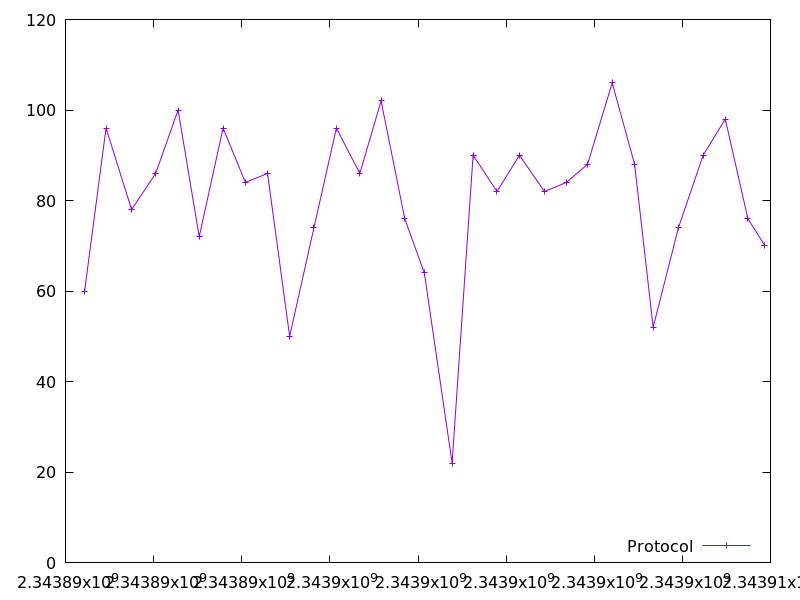

Data behind this chart, as committed beside it:
2343890433.511465, 60.0
2343890920, 96.0
2343891501, 78.0
2343892048, 86.0
2343892556, 100.0
2343893035, 72.0
2343893576, 96.0
2343894083, 84.0
2343894586, 86.0
2343895087, 50.0
2343895639, 74.0
2343896149, 96.0
2343896681, 86.0
2343897163, 102.0
2343897700, 76.0
2343898145, 64.0
2343898774, 22.0
2343899252, 90.0
2343899792, 82.0
2343900303, 90.0
2343900872, 82.0
2343901367, 84.0
2343901849, 88.0
2343902408, 106.0
2343902917, 88.0
2343903337, 52.0
2343903912, 74.0
2343904473, 90.0
2343904975, 98.0
2343905487, 76.0
2343905875, 70.0
